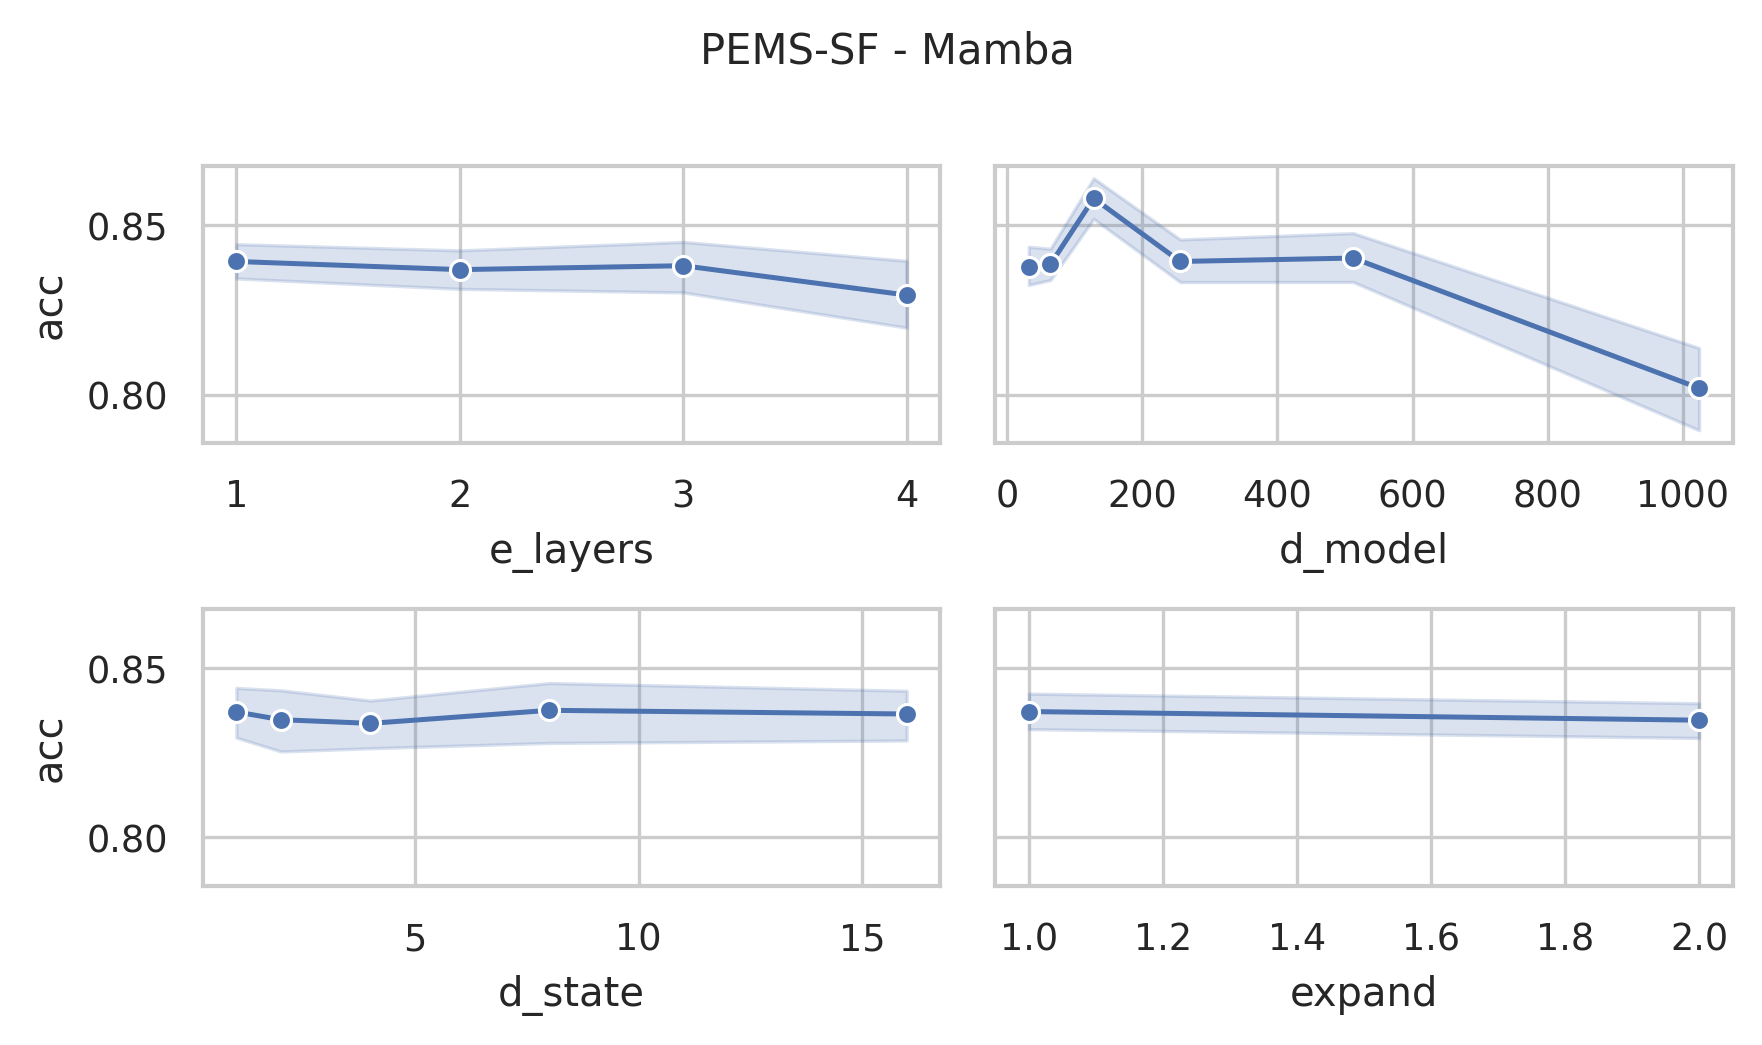

Values plotted in this chart, from the file beside it:
data_name, model, seq_len, e_layers, d_model, d_state, expand, d_conv, exp, acc, model_params, model_size (MB), ckpt
PEMS-SF, Mamba, 144, 4, 1024, 16, 2, 4, Exp, 0.7688, 30667776, 136.5, classification_CLS_PEMS-SF_Mamba_UEA_ftM…
PEMS-SF, Mamba, 144, 4, 512, 16, 2, 4, Exp, 0.8324, 8780288, 43.28, classification_CLS_PEMS-SF_Mamba_UEA_ftM…
PEMS-SF, Mamba, 144, 4, 256, 16, 2, 4, Exp, 0.8613, 2751744, 15.4, classification_CLS_PEMS-SF_Mamba_UEA_ftM…
PEMS-SF, Mamba, 144, 4, 128, 16, 2, 4, Exp, 0.8613, 966272, 6.14, classification_CLS_PEMS-SF_Mamba_UEA_ftM…
PEMS-SF, Mamba, 144, 4, 64, 16, 2, 4, Exp, 0.8497, 380736, 2.69, classification_CLS_PEMS-SF_Mamba_UEA_ftM…
PEMS-SF, Mamba, 144, 4, 32, 16, 2, 4, Exp, 0.8555, 164768, 1.25, classification_CLS_PEMS-SF_Mamba_UEA_ftM…
PEMS-SF, Mamba, 144, 4, 1024, 8, 2, 4, Exp, 0.7225, 30471168, 135.8, classification_CLS_PEMS-SF_Mamba_UEA_ftM…
PEMS-SF, Mamba, 144, 4, 512, 8, 2, 4, Exp, 0.8092, 8681984, 42.9, classification_CLS_PEMS-SF_Mamba_UEA_ftM…
PEMS-SF, Mamba, 144, 4, 256, 8, 2, 4, Exp, 0.8324, 2702592, 15.21, classification_CLS_PEMS-SF_Mamba_UEA_ftM…
PEMS-SF, Mamba, 144, 4, 128, 8, 2, 4, Exp, 0.8728, 941696, 6.05, classification_CLS_PEMS-SF_Mamba_UEA_ftM…
PEMS-SF, Mamba, 144, 4, 64, 8, 2, 4, Exp, 0.8555, 368448, 2.64, classification_CLS_PEMS-SF_Mamba_UEA_ftM…
PEMS-SF, Mamba, 144, 4, 32, 8, 2, 4, Exp, 0.8208, 158624, 1.23, classification_CLS_PEMS-SF_Mamba_UEA_ftM…
PEMS-SF, Mamba, 144, 4, 1024, 4, 2, 4, Exp, 0.8092, 30372864, 135.4, classification_CLS_PEMS-SF_Mamba_UEA_ftM…
PEMS-SF, Mamba, 144, 4, 512, 4, 2, 4, Exp, 0.8035, 8632832, 42.71, classification_CLS_PEMS-SF_Mamba_UEA_ftM…
PEMS-SF, Mamba, 144, 4, 256, 4, 2, 4, Exp, 0.8382, 2678016, 15.11, classification_CLS_PEMS-SF_Mamba_UEA_ftM…
PEMS-SF, Mamba, 144, 4, 128, 4, 2, 4, Exp, 0.8728, 929408, 6.0, classification_CLS_PEMS-SF_Mamba_UEA_ftM…
PEMS-SF, Mamba, 144, 4, 64, 4, 2, 4, Exp, 0.8555, 362304, 2.62, classification_CLS_PEMS-SF_Mamba_UEA_ftM…
PEMS-SF, Mamba, 144, 4, 32, 4, 2, 4, Exp, 0.8092, 155552, 1.22, classification_CLS_PEMS-SF_Mamba_UEA_ftM…
PEMS-SF, Mamba, 144, 4, 1024, 2, 2, 4, Exp, 0.7168, 30323712, 135.2, classification_CLS_PEMS-SF_Mamba_UEA_ftM…
PEMS-SF, Mamba, 144, 4, 512, 2, 2, 4, Exp, 0.8035, 8608256, 42.62, classification_CLS_PEMS-SF_Mamba_UEA_ftM…
PEMS-SF, Mamba, 144, 4, 256, 2, 2, 4, Exp, 0.8266, 2665728, 15.07, classification_CLS_PEMS-SF_Mamba_UEA_ftM…
PEMS-SF, Mamba, 144, 4, 128, 2, 2, 4, Exp, 0.8613, 923264, 5.98, classification_CLS_PEMS-SF_Mamba_UEA_ftM…
PEMS-SF, Mamba, 144, 4, 64, 2, 2, 4, Exp, 0.8439, 359232, 2.61, classification_CLS_PEMS-SF_Mamba_UEA_ftM…
PEMS-SF, Mamba, 144, 4, 32, 2, 2, 4, Exp, 0.8439, 154016, 1.21, classification_CLS_PEMS-SF_Mamba_UEA_ftM…
PEMS-SF, Mamba, 144, 4, 1024, 1, 2, 4, Exp, 0.7803, 30299136, 135.1, classification_CLS_PEMS-SF_Mamba_UEA_ftM…
PEMS-SF, Mamba, 144, 4, 512, 1, 2, 4, Exp, 0.8092, 8595968, 42.57, classification_CLS_PEMS-SF_Mamba_UEA_ftM…
PEMS-SF, Mamba, 144, 4, 256, 1, 2, 4, Exp, 0.815, 2659584, 15.04, classification_CLS_PEMS-SF_Mamba_UEA_ftM…
PEMS-SF, Mamba, 144, 4, 128, 1, 2, 4, Exp, 0.8728, 920192, 5.97, classification_CLS_PEMS-SF_Mamba_UEA_ftM…
PEMS-SF, Mamba, 144, 4, 64, 1, 2, 4, Exp, 0.8497, 357696, 2.6, classification_CLS_PEMS-SF_Mamba_UEA_ftM…
PEMS-SF, Mamba, 144, 4, 32, 1, 2, 4, Exp, 0.8613, 153248, 1.21, classification_CLS_PEMS-SF_Mamba_UEA_ftM…
PEMS-SF, Mamba, 144, 4, 1024, 16, 1, 4, Exp, 0.7746, 17335296, 85.68, classification_CLS_PEMS-SF_Mamba_UEA_ftM…
PEMS-SF, Mamba, 144, 4, 512, 16, 1, 4, Exp, 0.7977, 5390848, 30.35, classification_CLS_PEMS-SF_Mamba_UEA_ftM…
PEMS-SF, Mamba, 144, 4, 256, 16, 1, 4, Exp, 0.8382, 1876224, 12.06, classification_CLS_PEMS-SF_Mamba_UEA_ftM…
PEMS-SF, Mamba, 144, 4, 128, 16, 1, 4, Exp, 0.8786, 733312, 5.25, classification_CLS_PEMS-SF_Mamba_UEA_ftM…
PEMS-SF, Mamba, 144, 4, 64, 16, 1, 4, Exp, 0.8497, 315456, 2.44, classification_CLS_PEMS-SF_Mamba_UEA_ftM…
PEMS-SF, Mamba, 144, 4, 32, 16, 1, 4, Exp, 0.8439, 144928, 1.18, classification_CLS_PEMS-SF_Mamba_UEA_ftM…
PEMS-SF, Mamba, 144, 4, 1024, 8, 1, 4, Exp, 0.763, 17236992, 85.3, classification_CLS_PEMS-SF_Mamba_UEA_ftM…
PEMS-SF, Mamba, 144, 4, 512, 8, 1, 4, Exp, 0.815, 5341696, 30.16, classification_CLS_PEMS-SF_Mamba_UEA_ftM…
PEMS-SF, Mamba, 144, 4, 256, 8, 1, 4, Exp, 0.8786, 1851648, 11.96, classification_CLS_PEMS-SF_Mamba_UEA_ftM…
PEMS-SF, Mamba, 144, 4, 128, 8, 1, 4, Exp, 0.896, 721024, 5.21, classification_CLS_PEMS-SF_Mamba_UEA_ftM…
PEMS-SF, Mamba, 144, 4, 64, 8, 1, 4, Exp, 0.8382, 309312, 2.42, classification_CLS_PEMS-SF_Mamba_UEA_ftM…
PEMS-SF, Mamba, 144, 4, 32, 8, 1, 4, Exp, 0.8266, 141856, 1.17, classification_CLS_PEMS-SF_Mamba_UEA_ftM…
PEMS-SF, Mamba, 144, 4, 1024, 4, 1, 4, Exp, 0.7514, 17187840, 85.11, classification_CLS_PEMS-SF_Mamba_UEA_ftM…
PEMS-SF, Mamba, 144, 4, 512, 4, 1, 4, Exp, 0.8382, 5317120, 30.06, classification_CLS_PEMS-SF_Mamba_UEA_ftM…
PEMS-SF, Mamba, 144, 4, 256, 4, 1, 4, Exp, 0.8266, 1839360, 11.92, classification_CLS_PEMS-SF_Mamba_UEA_ftM…
PEMS-SF, Mamba, 144, 4, 128, 4, 1, 4, Exp, 0.8555, 714880, 5.18, classification_CLS_PEMS-SF_Mamba_UEA_ftM…
PEMS-SF, Mamba, 144, 4, 64, 4, 1, 4, Exp, 0.8555, 306240, 2.4, classification_CLS_PEMS-SF_Mamba_UEA_ftM…
PEMS-SF, Mamba, 144, 4, 32, 4, 1, 4, Exp, 0.8439, 140320, 1.16, classification_CLS_PEMS-SF_Mamba_UEA_ftM…
PEMS-SF, Mamba, 144, 4, 1024, 2, 1, 4, Exp, 0.763, 17163264, 85.02, classification_CLS_PEMS-SF_Mamba_UEA_ftM…
PEMS-SF, Mamba, 144, 4, 512, 2, 1, 4, Exp, 0.8497, 5304832, 30.02, classification_CLS_PEMS-SF_Mamba_UEA_ftM…
PEMS-SF, Mamba, 144, 4, 256, 2, 1, 4, Exp, 0.8382, 1833216, 11.89, classification_CLS_PEMS-SF_Mamba_UEA_ftM…
PEMS-SF, Mamba, 144, 4, 128, 2, 1, 4, Exp, 0.9017, 711808, 5.17, classification_CLS_PEMS-SF_Mamba_UEA_ftM…
PEMS-SF, Mamba, 144, 4, 64, 2, 1, 4, Exp, 0.8035, 304704, 2.4, classification_CLS_PEMS-SF_Mamba_UEA_ftM…
PEMS-SF, Mamba, 144, 4, 32, 2, 1, 4, Exp, 0.8382, 139552, 1.16, classification_CLS_PEMS-SF_Mamba_UEA_ftM…
PEMS-SF, Mamba, 144, 4, 1024, 1, 1, 4, Exp, 0.7746, 17150976, 84.97, classification_CLS_PEMS-SF_Mamba_UEA_ftM…
PEMS-SF, Mamba, 144, 4, 512, 1, 1, 4, Exp, 0.8208, 5298688, 29.99, classification_CLS_PEMS-SF_Mamba_UEA_ftM…
PEMS-SF, Mamba, 144, 4, 256, 1, 1, 4, Exp, 0.8902, 1830144, 11.88, classification_CLS_PEMS-SF_Mamba_UEA_ftM…
PEMS-SF, Mamba, 144, 4, 128, 1, 1, 4, Exp, 0.8382, 710272, 5.17, classification_CLS_PEMS-SF_Mamba_UEA_ftM…
PEMS-SF, Mamba, 144, 4, 64, 1, 1, 4, Exp, 0.8382, 303936, 2.4, classification_CLS_PEMS-SF_Mamba_UEA_ftM…
PEMS-SF, Mamba, 144, 4, 32, 1, 1, 4, Exp, 0.8208, 139168, 1.16, classification_CLS_PEMS-SF_Mamba_UEA_ftM…
... 180 more rows
